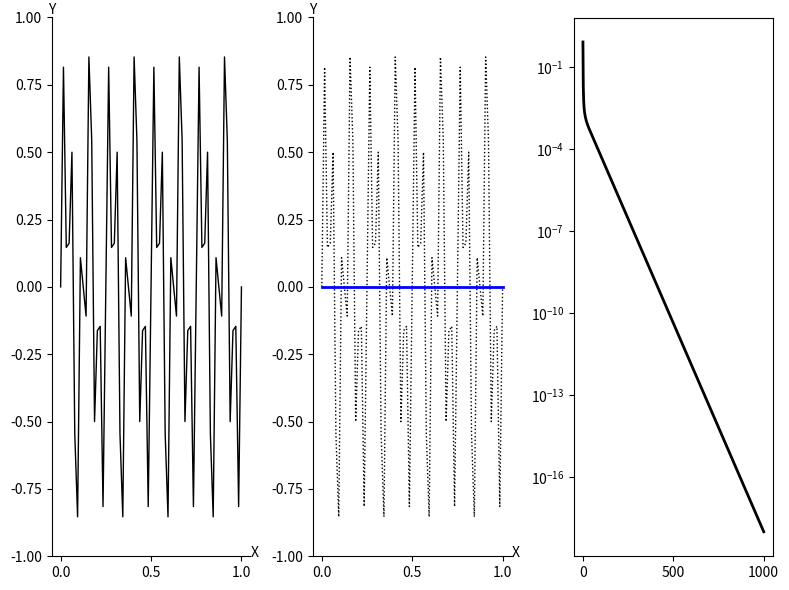

This chart was generated by the following Python code:
import numpy as np
import matplotlib.pyplot as plt

def Weighted_Jacobi(v, f, n, niter, omega):
    v2 = v.copy()
    a = 0.5 * omega
    b = 1.0 - omega
    c = a    
    d = a
    for iter in range(0, niter):
        for i in range(1, n):
            v2[i] = a * v[i-1] + b * v[i] + c * v[i+1] + d * f[i]
        v = v2.copy()
    return v
    
def CalcResidual(v, f, n):
    v2 = v.copy()
    a = -1.0
    b = 2.0
    c = -1.0
    for i in range(1, n):
        av = a * v[i-1] +  b * v[i] + c * v[i+1]
        v2[i] = f[i] - av
    return v2
    
def Restrict(rh, nc):
    r2h = np.zeros( nc + 1 )
    for i in range(1, nc):
        r2h[i] = rh[2*i]
    return r2h

def Interpolate(e2h, nc):
    eh = np.zeros( 2*nc + 1 )
    for i in range(1, nc):
        eh[2*i] = e2h[i]
        eh[2*i+1] = 0.5 * ( e2h[i] + e2h[i+1] )
    return eh
    
def Correct(vh, eh, n):
    vh_new = np.zeros( n + 1 )
    for i in range(1, n):
        vh_new[i] = vh[i] + eh[i]
    return vh_new
    
def VectorNorm(vh, n): 
    return np.max(np.abs(vh))
    
def IsCoarseGrid(level, nCoarse):
    return level == nCoarse
    
def VCycle(vh, fh, n, level, nCoarse, omega):
    nIter1 = 3
    nIter2 = 3
    vh  = Weighted_Jacobi(vh, fh, n, nIter1, omega)
    if not IsCoarseGrid( level, nCoarse ):
        vh  = Weighted_Jacobi(vh, fh, n, nIter2, omega)
        rh  = CalcResidual(vh, fh, n)
        f2h = Restrict( rh, int(n/2) )
        v2h = np.zeros( int(n/2) + 1 )
        v2h = VCycle( v2h, f2h, int(n/2), level + 1, nCoarse, omega )
        eh  = Interpolate( v2h, int(n/2) )
        vh  = Correct(vh, eh, n)
    
    vh  = Weighted_Jacobi(vh, fh, n, nIter2, omega)
    return vh
    
def FMG_VCycle( eh, rh, n, level, nCoarse, omega, vIter ):
    for i in range(0, vIter):
        eh = VCycle( eh, rh, n, level, nCoarse, omega )
    return eh
        
def FMG_VCycle_Recursive_Level_4(vh, fh, n, omega):
    nIter = 3
    vIter = 1
    nCoarse = 4
    level = 0
    
    rh  = CalcResidual(vh, fh, n)
    r2h = Restrict( rh, int(n/2) )
    r4h = Restrict( r2h, int(n/4) )
    r8h = Restrict( r4h, int(n/8) )
    r16h = Restrict( r8h, int(n/16) )

    e16h = np.zeros( int(n/16) + 1 )
    e16h = FMG_VCycle( e16h, r16h, int(n/16), level+4, nCoarse, omega, vIter )

    e8h = Interpolate( e16h, int(n/16) )
    e8h = FMG_VCycle( e8h, r8h, int(n/8), level+3, nCoarse, omega, vIter )
    
    e4h = Interpolate( e8h, int(n/8) )
    e4h = FMG_VCycle( e4h, r4h, int(n/4), level+2, nCoarse, omega, vIter )
    
    e2h = Interpolate( e4h, int(n/4) )
    e2h = FMG_VCycle( e2h, r2h, int(n/2), level+1, nCoarse, omega, vIter )

    eh = Interpolate( e2h, int(n/2) )
    vh = Correct(vh, eh, n)
    
    for i in range(0, vIter):
        vh = VCycle( vh, fh, n, level, nCoarse, omega )
    return vh    
    
def GetFmgError( n, rr, nLevel, nCoarse, omega, vIter ):
    m1 = int( np.power(2,nLevel) )
    nc = int( n / m1 )
    exh = np.zeros( nc + 1 )
    for i in range(0, nLevel+1):
        kLevel = nLevel - i
        #print("kLevel=",kLevel)
        km = int( np.power(2,kLevel) )
        #print("km=",km)
        kPoint = int(n/km)
        #print("kPoint=",kPoint)
        
        if i != 0:
            exh = Interpolate( exh, int(kPoint/2) )
            
        for it in range(0, vIter):
            exh = VCycle( exh, rr[kLevel], kPoint, kLevel, nCoarse, omega )

    return exh
    
def CalcResidualList(vh, fh, n, nLevel):
    rr = []
    rh  = CalcResidual(vh, fh, n)
    rr.append( rh )
    m = n
    for i in range(0, nLevel):
        m = int(m/2)
        r2h = Restrict( rh, m )
        rr.append( r2h )
        rh = r2h.copy()
    return rr

def FMG_VCycle_Recursive(vh, fh, n, nLevel, nCoarse, omega, vIter):
    resList = CalcResidualList(vh, fh, n, nLevel)
    
    eh = GetFmgError( n, resList, nLevel, nCoarse, omega, vIter )
    vh = Correct(vh, eh, n)
    return vh

def basic_visual_setup(ax):    
    ax.spines['right'].set_color('none')
    ax.spines['top'].set_color('none')
    ax.set_xlabel("X")
    ax.set_ylabel("Y",rotation='horizontal')
    ax.xaxis.set_label_coords(1.02, 0.02)
    ax.yaxis.set_label_coords(0.0, 1.0)
    ax.set_ylim(-1.0, 1.0)
    return


n = 64
m = int(n/2)
dx = 1.0 / n
h = dx

fh = np.zeros( n + 1 )

x = np.zeros( n + 1 )
y = np.zeros( n + 1 )

for i in range(0, n+1):
    x[i] = i * h
    y16m = np.sin( i * 16 * np.pi / n )
    y40m = np.sin( i * 40 * np.pi / n )
    y[i] = 0.5 * ( y16m + y40m )
    
omega = 2.0/3.0

vh = y.copy()

nCycle = 1000

res = np.zeros( nCycle + 1 )
res[0] = VectorNorm( vh, n )

#nLevel = 4
#nCoarse = 4
#vIter = 1

nLevel = 2
nCoarse = nLevel
vIter = 1

for iCycle in range(0, nCycle):
    vh = FMG_VCycle_Recursive(vh, fh, n, nLevel, nCoarse, omega, vIter)
    res[iCycle+1] = VectorNorm( vh, n )
    
    
print("res=\n",res)

fig = plt.figure('OneFLOW-CFD Solver Full Multigrid V-Cycle Scheme', figsize=(8, 6), dpi=100)

ax = fig.add_subplot(1,3,1)
basic_visual_setup( ax )
mycolor  = 'blue'
mymarker = 'none'
mylabel  = 'initial field'
ax.plot(x,y,color='black',linewidth=1,marker=mymarker,markerfacecolor='none',label=mylabel)

ax = fig.add_subplot(1,3,2)
basic_visual_setup( ax )

mycolor  = 'blue'
mymarker = 'o'
mylabel  = 'coarse grid'
ax.plot(x,y,color='black',linewidth=1,linestyle='dotted',marker='none',markerfacecolor='none',label=mylabel)
ax.plot(x,vh,color=mycolor,linewidth=2,marker='none',markerfacecolor='none',label=mylabel)

ax = fig.add_subplot(1,3,3)
ii = np.linspace(0, nCycle, nCycle + 1)
ax.set_yscale("log", base=10)
ax.plot(ii,res,color='black',linewidth=2,linestyle='solid',marker='none',markerfacecolor='none',label='res')

fig.tight_layout()
plt.show()
